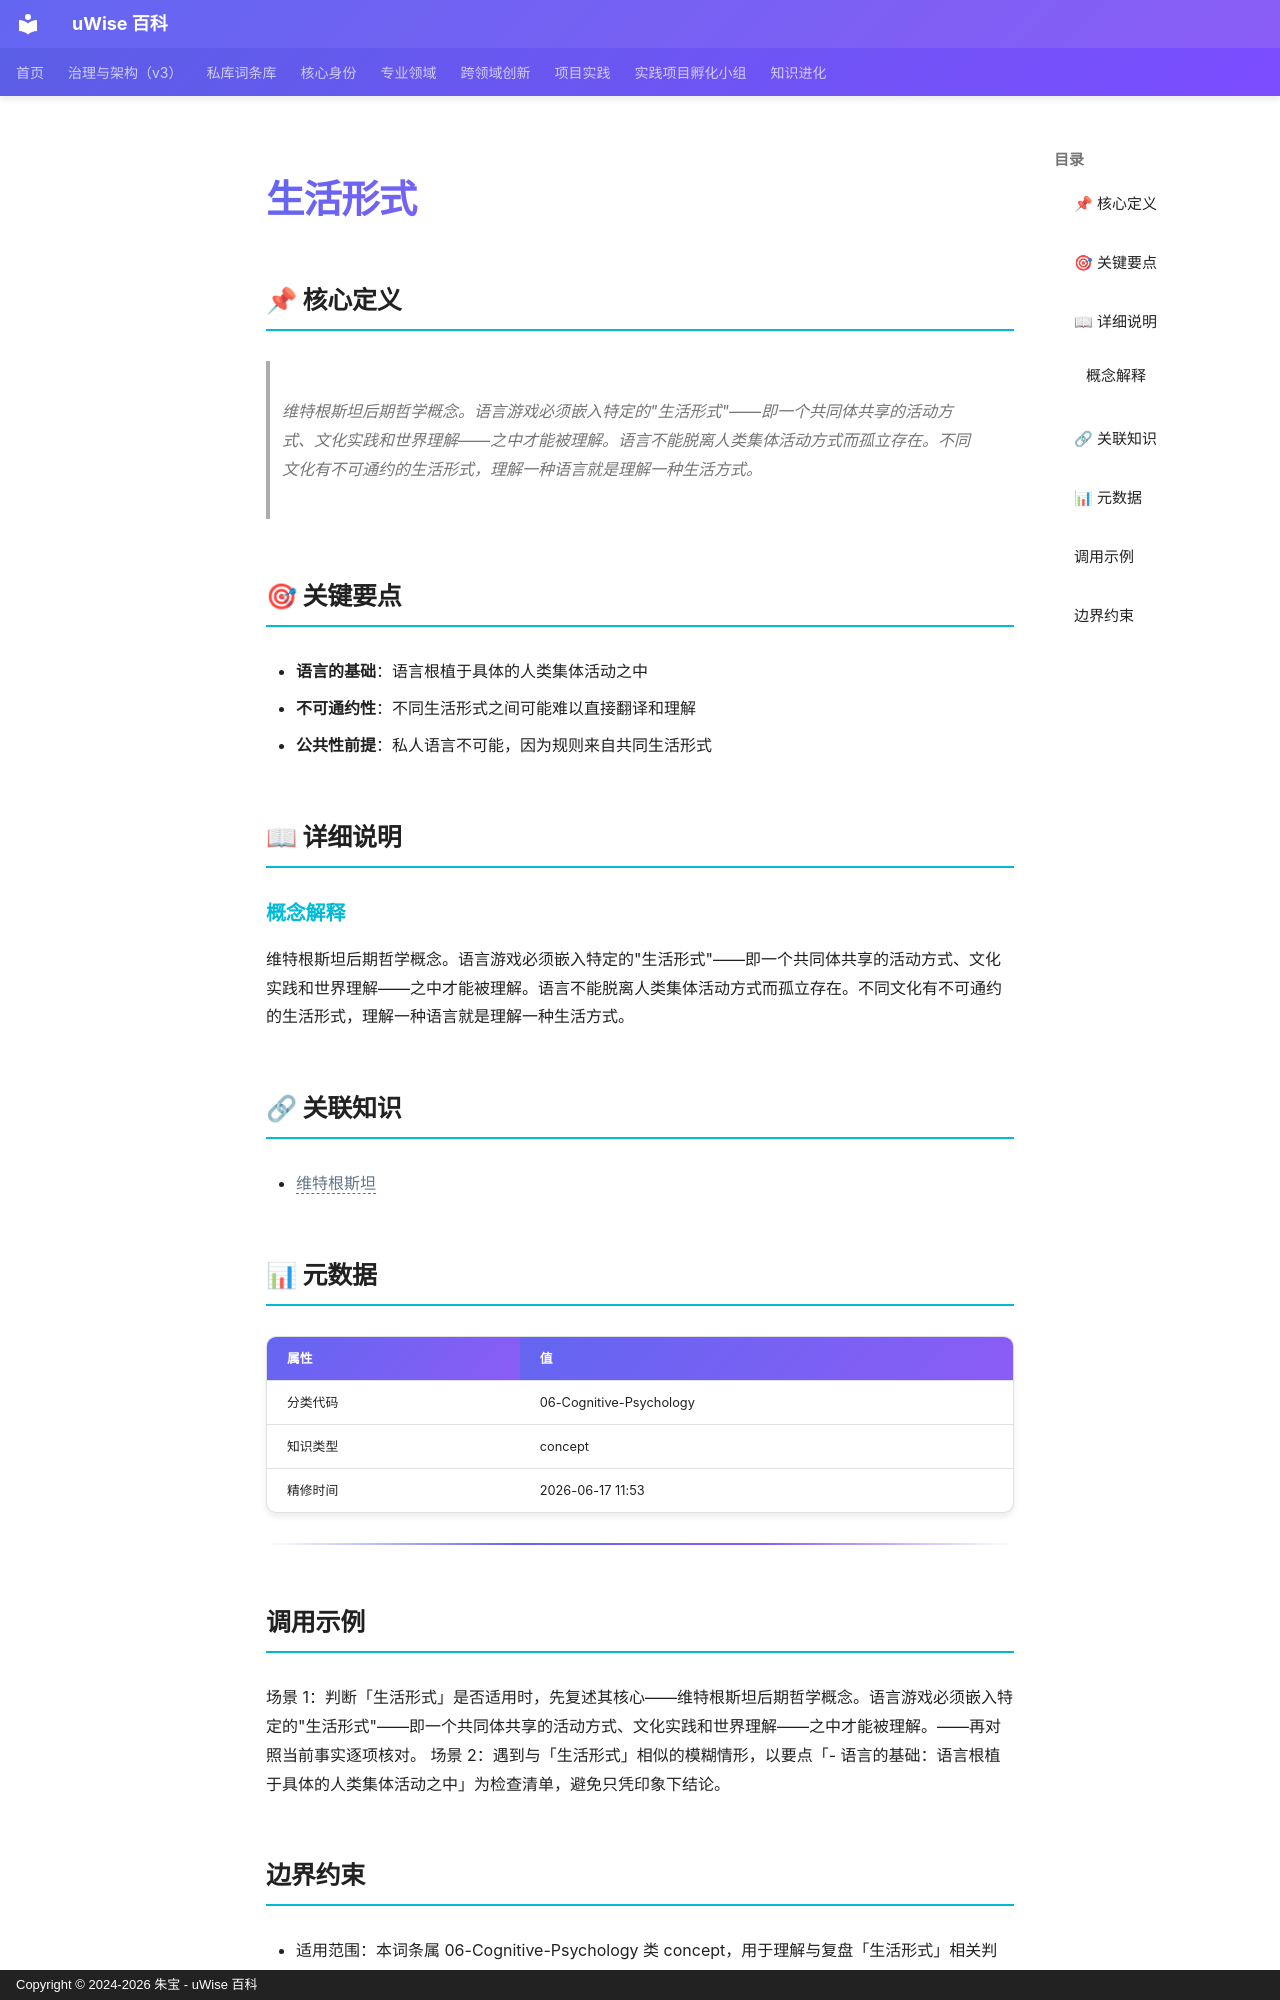

repository: zhubao315/uWise · page: vault-encyclopedia/md-07f3b4fa/index.html · generator: mkdocs · copyright: Copyright © 2024-2026 朱宝 - uWise 百科

---
title: "生活形式"
description: "维特根斯坦后期哲学概念。语言游戏必须嵌入特定的\"生活形式\"——即一个共同体共享的活动方式、文化实践和世界理解——之中才能被理解。语言不能脱离人类集体活动方式而孤立存在。不同文化有不可通约的生活形式，理解一种语言就是理解一种生活方式。"
---

# 生活形式

## 📌 核心定义

> 维特根斯坦后期哲学概念。语言游戏必须嵌入特定的"生活形式"——即一个共同体共享的活动方式、文化实践和世界理解——之中才能被理解。语言不能脱离人类集体活动方式而孤立存在。不同文化有不可通约的生活形式，理解一种语言就是理解一种生活方式。

## 🎯 关键要点

- **语言的基础**：语言根植于具体的人类集体活动之中
- **不可通约性**：不同生活形式之间可能难以直接翻译和理解
- **公共性前提**：私人语言不可能，因为规则来自共同生活形式

## 📖 详细说明

### 概念解释
维特根斯坦后期哲学概念。语言游戏必须嵌入特定的"生活形式"——即一个共同体共享的活动方式、文化实践和世界理解——之中才能被理解。语言不能脱离人类集体活动方式而孤立存在。不同文化有不可通约的生活形式，理解一种语言就是理解一种生活方式。


## 🔗 关联知识

- <span class="uw-unresolved" data-target="维特根斯坦" title="未解析的双链目标：维特根斯坦">维特根斯坦</span>

## 📊 元数据

| 属性 | 值 |
|------|-----|
| 分类代码 | 06-Cognitive-Psychology |
| 知识类型 | concept |
| 精修时间 | 2026-06-17 11:53 |

---

## 调用示例

场景 1：判断「生活形式」是否适用时，先复述其核心——维特根斯坦后期哲学概念。语言游戏必须嵌入特定的"生活形式"——即一个共同体共享的活动方式、文化实践和世界理解——之中才能被理解。——再对照当前事实逐项核对。
场景 2：遇到与「生活形式」相似的模糊情形，以要点「- 语言的基础：语言根植于具体的人类集体活动之中」为检查清单，避免只凭印象下结论。
